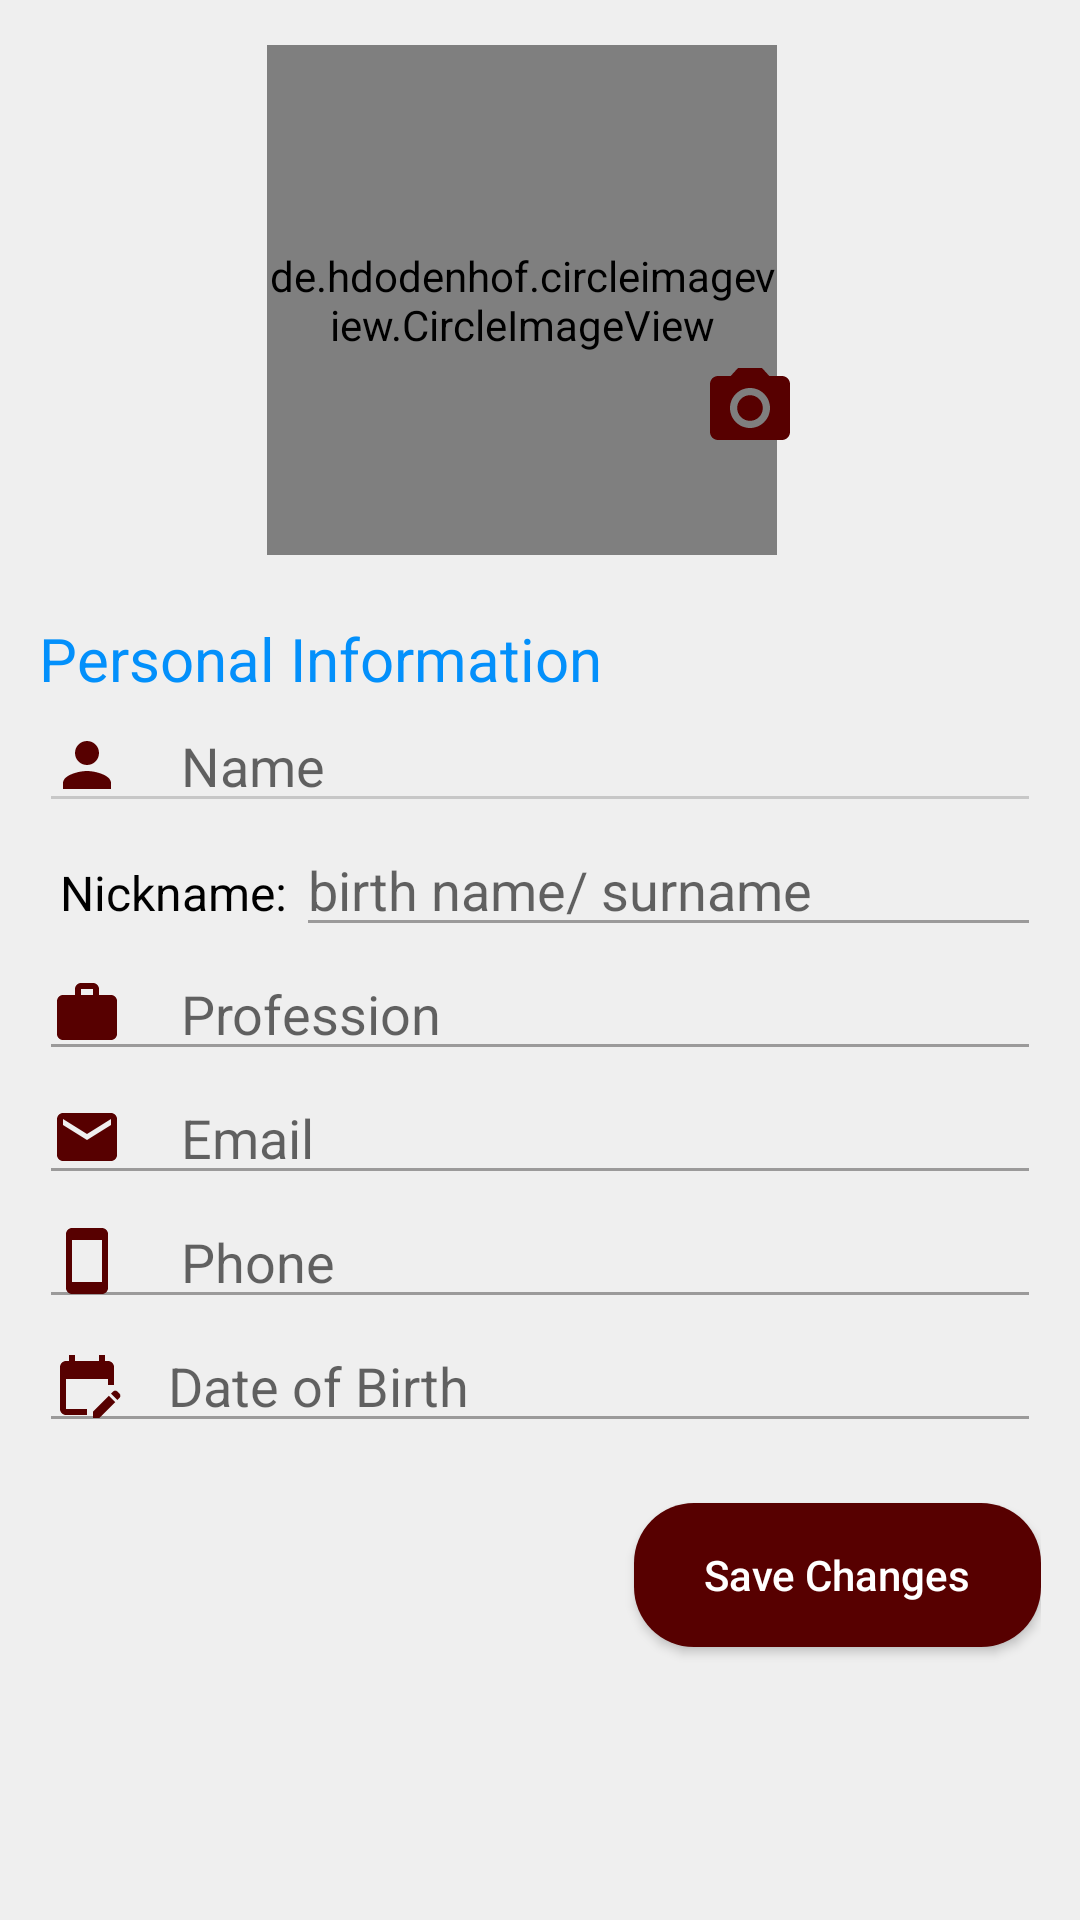

The Android layout XML behind this screen, and the referenced resources:
<!-- AndroidManifest.xml: application theme Theme.FinalYearProject -->
<!-- res/layout/activity_personalinfo.xml -->
<?xml version="1.0" encoding="utf-8"?>
<LinearLayout
    xmlns:android="http://schemas.android.com/apk/res/android"
    xmlns:tools="http://schemas.android.com/tools"
    xmlns:app="http://schemas.android.com/apk/res-auto"
    android:orientation="vertical"
    android:layout_width="match_parent"
    android:layout_height="match_parent"
    android:background="@drawable/lightmainbg"
    tools:context=".Personalinfo">

    <TextView
        android:visibility="gone"
        android:id="@+id/updatedMsg"
        android:padding="5dp"
        android:gravity="center_horizontal"
        android:textColor="@color/white"
        android:layout_width="match_parent"
        android:layout_height="wrap_content"
        android:background="@color/colorPrimary"
        android:text="Your information saved successfully"/>

    <ScrollView
        android:layout_width="match_parent"
        android:layout_height="wrap_content">
        <LinearLayout
            android:padding="5dp"
            android:orientation="vertical"
            android:layout_width="match_parent"
            android:layout_height="wrap_content">
            <LinearLayout
                android:orientation="vertical"
                android:layout_width="match_parent"
                android:layout_height="wrap_content"
                android:gravity="center_horizontal">
                <FrameLayout
                    android:layout_width="wrap_content"
                    android:layout_height="wrap_content">
                    <de.hdodenhof.circleimageview.CircleImageView
                        android:layout_width="170dp"
                        android:layout_height="170dp"
                        android:src="@drawable/logo"
                        android:id="@+id/profile_img"
                        app:civ_border_overlay="true"
                        android:layout_marginTop="10dp"
                        />
                    <ImageView
                        android:padding="5dp"
                        android:id="@+id/editPhotoIcon"
                        android:layout_width="42dp"
                        android:layout_height="42dp"
                        android:layout_marginStart="140dp"
                        android:layout_marginTop="110dp"
                        android:src="@drawable/baseline_camera_alt_24"
                        android:visibility="visible" />
                </FrameLayout>

                <LinearLayout
                    android:orientation="horizontal"
                    android:layout_width="match_parent"
                    android:layout_height="wrap_content"
                    android:gravity="center_horizontal"
                    android:layout_marginTop="5dp"
                    >
                    <ImageView
                        android:id="@+id/statusEdit"
                        android:layout_marginStart="10dp"
                        android:layout_width="wrap_content"
                        android:layout_height="wrap_content"/>
                </LinearLayout>

            </LinearLayout>

            <LinearLayout
                android:padding="8dp"
                android:layout_marginTop="8dp"
                android:orientation="vertical"
                android:layout_width="match_parent"
                android:layout_height="wrap_content">
                <TextView
                    android:layout_width="match_parent"
                    android:layout_height="wrap_content"
                    android:text="Personal Information"
                    android:textColor="@color/colorPrimary"
                    android:textStyle="normal"
                    android:textSize="20sp"/>



                    <EditText
                        android:id="@+id/user_display_name"
                        android:layout_width="match_parent"
                        android:layout_height="wrap_content"
                        android:hint=" Name"
                        android:drawableLeft="@drawable/ic_person"
                        android:drawablePadding="15dp"
                        android:backgroundTint="@color/gray"
                        android:inputType="textCapWords"
                        />

                <LinearLayout
                    android:orientation="horizontal"
                    android:layout_width="match_parent"
                    android:layout_height="wrap_content">
                    <TextView
                        android:layout_width="wrap_content"
                        android:layout_height="wrap_content"
                        android:text=" Nickname:"
                        android:padding="3dp"
                        android:textSize="16sp"
                        android:textColor="@color/black"
                        />
                    <EditText
                        android:id="@+id/user_nickname"
                        android:layout_width="match_parent"
                        android:layout_height="wrap_content"
                        android:hint="birth name/ surname"
                        android:drawablePadding="3dp"
                        android:inputType="textNoSuggestions"
                        android:backgroundTint="@color/dark_gray"
                        />
                </LinearLayout>
                <EditText
                    android:id="@+id/profession"
                    android:layout_width="match_parent"
                    android:layout_height="wrap_content"
                    android:hint=" Profession"
                    android:drawableLeft="@drawable/ic_work"
                    android:drawablePadding="15dp"
                    android:inputType="textNoSuggestions"
                    android:backgroundTint="@color/dark_gray"
                    />
                <EditText
                    android:id="@+id/userEmail"
                    android:layout_width="match_parent"
                    android:layout_height="wrap_content"
                    android:enabled="false"
                    android:hint=" Email"
                    android:drawableLeft="@drawable/ic_email"
                    android:drawablePadding="15dp"
                    android:backgroundTint="@color/dark_gray"
                    />
                <EditText
                    android:id="@+id/phone"
                    android:layout_width="match_parent"
                    android:layout_height="wrap_content"
                    android:hint=" Phone"
                    android:drawableLeft="@drawable/ic_smartphone"
                    android:drawablePadding="15dp"
                    android:backgroundTint="@color/dark_gray"
                    />
                <EditText
                    android:id="@+id/udate"
                    android:layout_width="match_parent"
                    android:layout_height="wrap_content"
                    android:hint="Date of Birth"
                    android:drawableLeft="@drawable/baseline_edit_calendar_24"
                    android:drawablePadding="15dp"
                    android:backgroundTint="@color/dark_gray"
                    android:inputType="date"
                    />
                <CalendarView
                    android:layout_width="wrap_content"
                    android:layout_height="wrap_content"
                    android:visibility="gone"
                    />

                <androidx.appcompat.widget.AppCompatButton
                    android:id="@+id/saveInfoBtn"
                    android:layout_marginTop="20dp"
                    android:layout_width="wrap_content"
                    android:layout_height="wrap_content"
                    android:text="    Save Changes    "
                    android:textAllCaps="false"
                    android:textColor="@color/white"
                    android:background="@drawable/rippleaffect"
                    android:paddingStart="10dp"
                    android:paddingEnd="10dp"
                    android:layout_gravity="right"
                    android:layout_marginBottom="10dp"
                    />
            </LinearLayout>
        </LinearLayout>
    </ScrollView>
</LinearLayout>
<!-- resources referenced by this layout -->
<resources>
  <color name="black">#000000</color>
  <color name="colorPrimary">#0390FB</color>
  <color name="dark_gray">#9b9a9a</color>
  <color name="gray">#c7c7c7</color>
  <color name="white">#ffffff</color>
  <!-- drawable ic_email (drawable) -->
  <?xml version="1.0" encoding="utf-8"?>
  <vector xmlns:android="http://schemas.android.com/apk/res/android"
      android:width="24dp"
      android:height="24dp"
      android:viewportWidth="24.0"
      android:viewportHeight="24.0">
      <path
          android:fillColor="@color/Brown"
          android:pathData="M20,4L4,4c-1.1,0 -1.99,0.9 -1.99,2L2,18c0,1.1 0.9,2 2,2h16c1.1,0 2,-0.9 2,-2L22,6c0,-1.1 -0.9,-2 -2,-2zM20,8l-8,5 -8,-5L4,6l8,5 8,-5v2z"/>
  </vector>
  <!-- drawable ic_person (drawable) -->
  <?xml version="1.0" encoding="utf-8"?>
  <vector xmlns:android="http://schemas.android.com/apk/res/android"
      android:width="24dp"
      android:height="24dp"
      android:viewportWidth="24.0"
      android:viewportHeight="24.0">
      <path
          android:fillColor="@color/Brown"
          android:pathData="M12,12c2.21,0 4,-1.79 4,-4s-1.79,-4 -4,-4 -4,1.79 -4,4 1.79,4 4,4zM12,14c-2.67,0 -8,1.34 -8,4v2h16v-2c0,-2.66 -5.33,-4 -8,-4z"/>
  </vector>
  <!-- drawable ic_smartphone (drawable) -->
  <vector xmlns:android="http://schemas.android.com/apk/res/android"
      android:width="24dp"
      android:height="24dp"
      android:viewportWidth="24.0"
      android:viewportHeight="24.0">
      <path
          android:fillColor="@color/Brown"
          android:pathData="M17,1.01L7,1c-1.1,0 -2,0.9 -2,2v18c0,1.1 0.9,2 2,2h10c1.1,0 2,-0.9 2,-2V3c0,-1.1 -0.9,-1.99 -2,-1.99zM17,19H7V5h10v14z"/>
  </vector>
  <!-- drawable ic_work (drawable) -->
  <vector xmlns:android="http://schemas.android.com/apk/res/android"
      android:width="24dp"
      android:height="24dp"
      android:viewportWidth="24.0"
      android:viewportHeight="24.0">
      <path
          android:fillColor="@color/Brown"
          android:pathData="M20,6h-4L16,4c0,-1.11 -0.89,-2 -2,-2h-4c-1.11,0 -2,0.89 -2,2v2L4,6c-1.11,0 -1.99,0.89 -1.99,2L2,19c0,1.11 0.89,2 2,2h16c1.11,0 2,-0.89 2,-2L22,8c0,-1.11 -0.89,-2 -2,-2zM14,6h-4L10,4h4v2z"/>
  </vector>
  <!-- drawable lightmainbg (drawable) -->
  <?xml version="1.0" encoding="utf-8"?>
  <shape xmlns:android="http://schemas.android.com/apk/res/android">
  
      <solid android:color="#EFEFEF"/>
  
  </shape>
  <!-- drawable rippleaffect (drawable) -->
  <?xml version="1.0" encoding="utf-8"?>
  <ripple xmlns:android="http://schemas.android.com/apk/res/android" android:color="@color/white">
  
    <item>
        <shape android:shape="rectangle">
  
            <solid android:color="@color/Brown"/>
            <corners android:radius="20dp"/>
  
        </shape>
  
    </item>
  </ripple>
  <style name="Theme.FinalYearProject" parent="Theme.MaterialComponents.DayNight.DarkActionBar">
          
          <item name="colorPrimary">#570000</item>
          <item name="colorPrimaryVariant">#570000</item>
          <item name="colorOnPrimary">@color/white</item>
          
          <item name="colorSecondary">@color/teal_200</item>
          <item name="colorSecondaryVariant">@color/teal_700</item>
          <item name="colorOnSecondary">#570000</item>
          
          <item name="android:statusBarColor" tools:targetApi="21">?attr/colorPrimaryVariant</item>
          
      </style>
  <color name="Brown">#570000</color>
  <color name="teal_200">#FF03DAC5</color>
  <color name="teal_700">#FF018786</color>
</resources>
